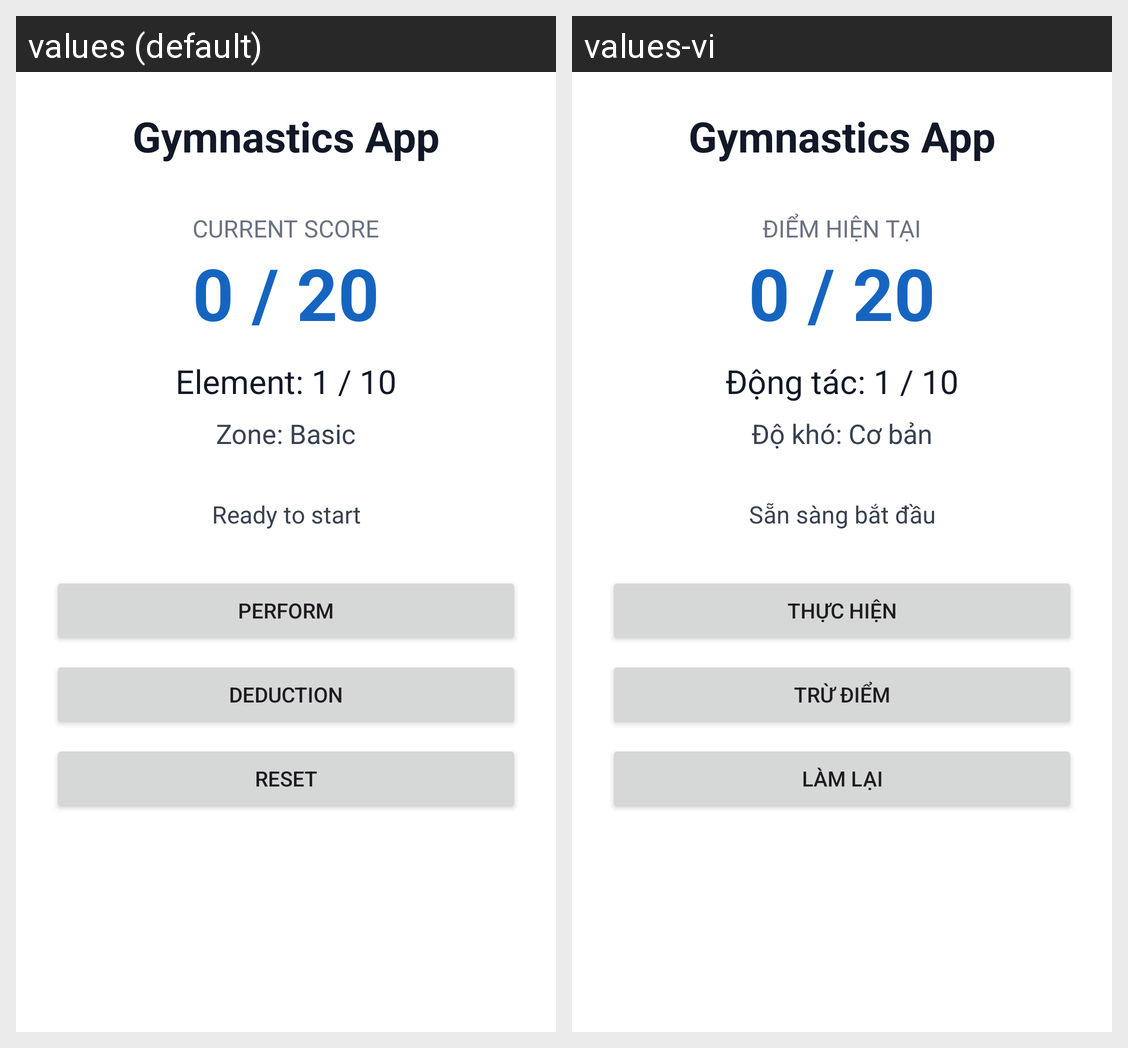

Here is an Android app screen in its default locale and in the app's own translations. Write out the translated-string differences for the strings that appear on this screen.
Android screen res/layout/activity_main.xml rendered under 2 locales, left to right: values (default), values-vi. Device: Nexus 5 (rendered at 1080×1920; each locale shown at half size, 540×960, under a caption strip naming it); theme Theme.GymnasticsApp.
Strings drawn on this screen, with the default value and each locale's value (text and hints the layout hard-codes, and strings that could not be matched under every locale, appear in the picture but are not listed):

app_name
  values: Gymnastics App
  values-vi: Gymnastics App

score_label
  values: CURRENT SCORE
  values-vi: ĐIỂM HIỆN TẠI

score_initial
  values: 0 / 20
  values-vi: 0 / 20

element_initial
  values: Element: 1 / 10
  values-vi: Động tác: 1 / 10

zone_initial
  values: Zone: Basic
  values-vi: Độ khó: Cơ bản

status_ready
  values: Ready to start
  values-vi: Sẵn sàng bắt đầu

button_perform
  values: Perform
  values-vi: Thực hiện

button_deduction
  values: Deduction
  values-vi: Trừ điểm

button_reset
  values: Reset
  values-vi: Làm lại
